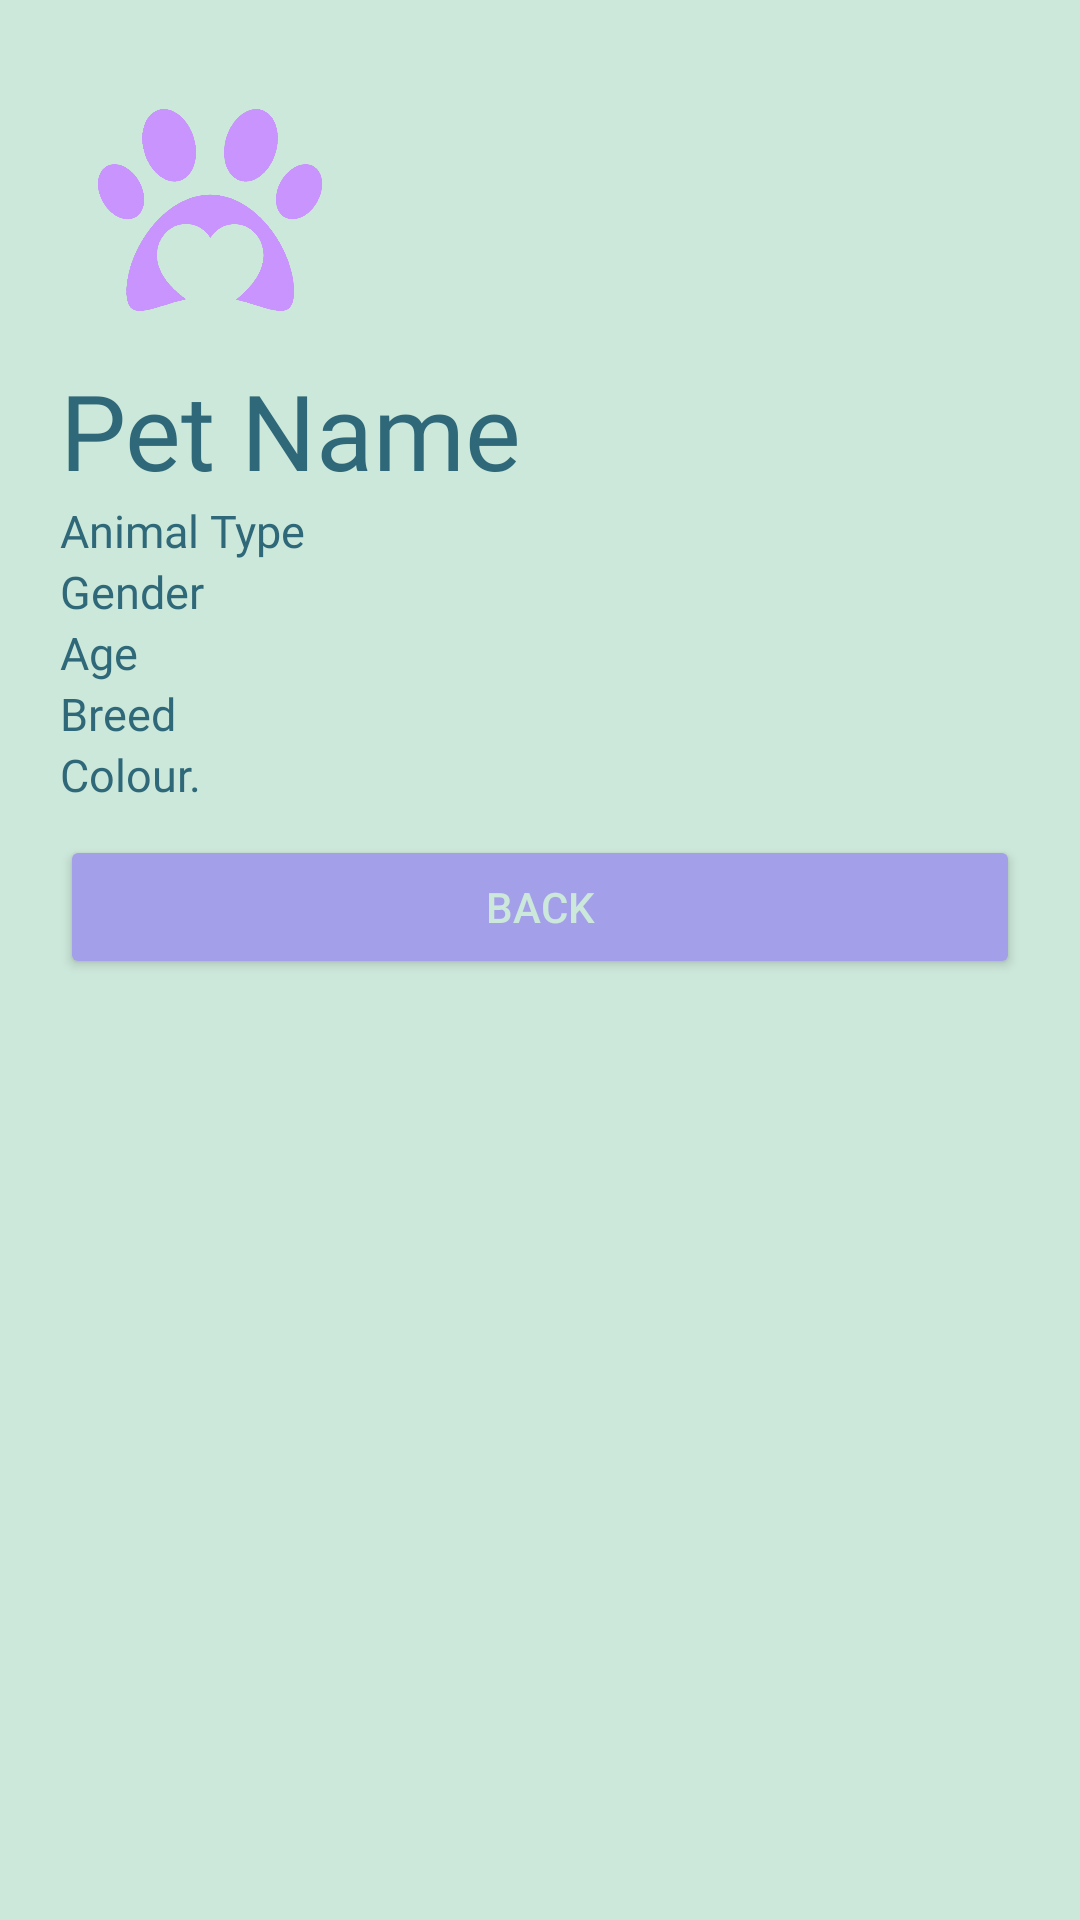

Produce the Android XML layout that renders to this screen, including the resource entries it uses.
<!-- AndroidManifest.xml: application theme Theme.Pawfection -->
<!-- res/layout/activity_pet_lover_edit_profile_pet_profile.xml -->
<?xml version="1.0" encoding="utf-8"?>
<LinearLayout xmlns:android="http://schemas.android.com/apk/res/android"
    xmlns:app="http://schemas.android.com/apk/res-auto"
    xmlns:tools="http://schemas.android.com/tools"
    android:layout_width="match_parent"
    android:layout_height="match_parent"
    android:background="#CCE8DA"
    android:orientation="vertical"
    android:padding="20dp"
    tools:context=".PetLoverEditProfilePetProfile"
    >

    <ImageView
        android:id="@+id/petLoverEditProfilePetProfileImageViewPaw"
        android:layout_width="100dp"
        android:layout_height="100dp"
        android:baselineAlignBottom="false"
        android:padding="10dp"
        android:src="@drawable/paw"
        android:transitionName="mainLogo" />

    <TextView
        android:id="@+id/petLoverEditProfilePetProfileTextViewPetName"
        android:layout_width="match_parent"
        android:layout_height="wrap_content"
        android:fontFamily="@font/kufam_extrabold"
        android:text="Pet Name"
        android:textColor="#2F6979"
        android:textSize="35sp" />

    <TextView
        android:id="@+id/petLoverEditProfilePetProfileTextViewAnimalType"
        android:layout_width="match_parent"
        android:layout_height="wrap_content"
        android:fontFamily="@font/kufam_medium"
        android:text="Animal Type"
        android:textColor="#2F6979"
        android:textSize="15sp" />

    <TextView
        android:id="@+id/petLoverEditProfilePetProfileTextViewGender"
        android:layout_width="match_parent"
        android:layout_height="wrap_content"
        android:fontFamily="@font/kufam_semibold"
        android:text="Gender"
        android:textColor="#2F6979"
        android:textSize="15sp" />

    <LinearLayout
        android:layout_width="match_parent"
        android:layout_height="wrap_content"
        android:orientation="vertical">

        <TextView
            android:id="@+id/petLoverEditProfilePetProfileTextViewAge"
            android:layout_width="match_parent"
            android:layout_height="wrap_content"
            android:fontFamily="@font/kufam_medium"
            android:text="Age"
            android:textColor="#2F6979"
            android:textSize="15sp" />

        <TextView
            android:id="@+id/petLoverEditProfilePetProfileTextViewBreed"
            android:layout_width="match_parent"
            android:layout_height="wrap_content"
            android:fontFamily="@font/kufam_semibold"
            android:text="Breed"
            android:textColor="#2F6979"
            android:textSize="15sp" />

        <TextView
            android:id="@+id/petLoverEditProfilePetProfileTextViewColour"
            android:layout_width="match_parent"
            android:layout_height="wrap_content"
            android:fontFamily="@font/kufam_medium"
            android:text="Colour."
            android:textColor="#2F6979"
            android:textSize="15sp" />

        <Button
            android:id="@+id/petLoverEditProfilePetProfileButtonBack"
            android:layout_width="match_parent"
            android:layout_height="wrap_content"
            android:backgroundTint="#A39FE9"
            android:layout_marginTop="10dp"
            android:text="Back"
            android:textColor="#CCE8DA" />

    </LinearLayout>

</LinearLayout>
<!-- resources referenced by this layout -->
<resources>
  <!-- drawable paw: png bitmap (drawable-hdpi, 62604 bytes) -->
  <style name="Theme.Pawfection" parent="Theme.MaterialComponents.DayNight.NoActionBar">
          
          <item name="colorPrimary">@color/purple_500</item>
          <item name="colorPrimaryVariant">@color/purple_700</item>
          <item name="colorOnPrimary">@color/white</item>
          
          <item name="colorSecondary">@color/teal_200</item>
          <item name="colorSecondaryVariant">@color/teal_700</item>
          <item name="colorOnSecondary">@color/black</item>
          
          <item name="android:statusBarColor" tools:targetApi="l">?attr/colorPrimaryVariant</item>
          
          <item name="android:windowContentTransitions">true</item>
          <item name="android:windowAnimationStyle">@style/signUpDialogAnimation</item>
          <item name="drawerArrowStyle">@style/DrawerArrowStyle</item>
      </style>
  <color name="purple_500">#FF6200EE</color>
  <color name="purple_700">#FF3700B3</color>
  <color name="white">#FFFFFFFF</color>
  <color name="teal_200">#FF03DAC5</color>
  <color name="teal_700">#FF018786</color>
  <color name="black">#FF000000</color>
  <style name="signUpDialogAnimation">
          <item name="android:windowEnterAnimation">@android:anim/fade_in</item>
          <item name="android:windowExitAnimation">@android:anim/fade_out</item>
      </style>
  <style name="DrawerArrowStyle" parent="Widget.AppCompat.DrawerArrowToggle">
          <item name="color">#CCE8DA</item>
      </style>
</resources>
